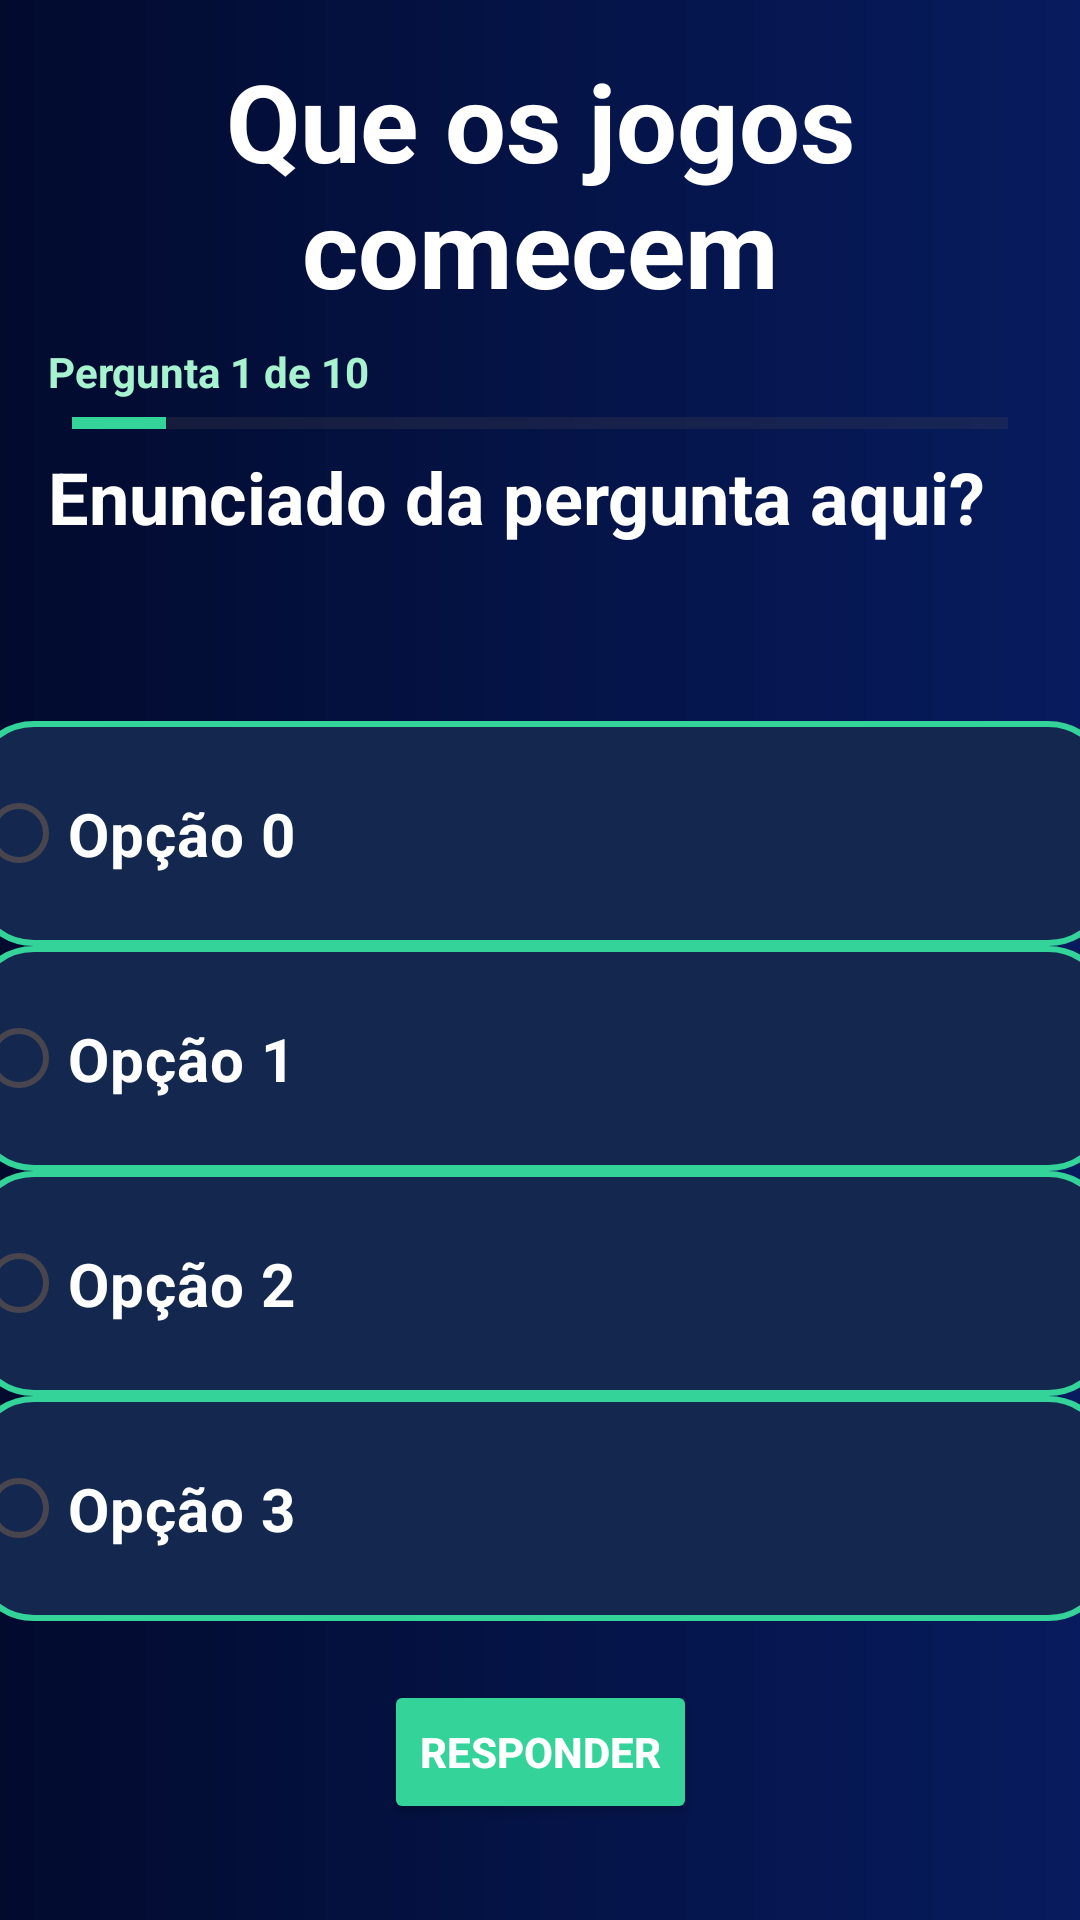

Write the Android layout XML for this screen, with the resource values it uses.
<!-- AndroidManifest.xml: application theme Theme.Pio -->
<!-- res/layout/activity_tela_quiz.xml -->
<?xml version="1.0" encoding="utf-8"?>
<androidx.constraintlayout.widget.ConstraintLayout xmlns:android="http://schemas.android.com/apk/res/android"
    xmlns:app="http://schemas.android.com/apk/res-auto"
    xmlns:tools="http://schemas.android.com/tools"
    android:id="@+id/main"
    android:layout_width="match_parent"
    android:layout_height="match_parent"
    android:background="@drawable/bg_quiz"
    tools:context=".Tela_Quiz">

    <ProgressBar
        android:id="@+id/progressQuiz"
        style="?android:attr/progressBarStyleHorizontal"
        android:layout_width="0dp"
        android:layout_height="8dp"
        android:layout_marginStart="24dp"
        android:layout_marginTop="137dp"
        android:layout_marginEnd="24dp"
        android:max="10"
        android:progress="1"
        android:progressTint="#34D399"
        app:layout_constraintEnd_toEndOf="parent"
        app:layout_constraintHorizontal_bias="0.0"
        app:layout_constraintStart_toStartOf="parent"
        app:layout_constraintTop_toTopOf="parent" />

    <TextView
        android:id="@+id/EditMenssagem"
        android:layout_width="0dp"
        android:layout_height="wrap_content"
        android:layout_margin="16dp"
        android:gravity="center"
        android:text="Que os jogos comecem"
        android:textColor="#FFFFFF"
        android:textSize="36sp"
        android:textStyle="bold"
        app:layout_constraintEnd_toEndOf="parent"
        app:layout_constraintStart_toStartOf="parent"
        app:layout_constraintTop_toTopOf="parent" />

    <TextView
        android:id="@+id/EditContador"
        android:layout_width="wrap_content"
        android:layout_height="wrap_content"
        android:layout_marginTop="8dp"
        android:text="Pergunta 1 de 10"
        android:textColor="#A7F3D0"
        android:textSize="14sp"
        android:textStyle="bold"
        app:layout_constraintStart_toStartOf="@+id/EditMenssagem"
        app:layout_constraintTop_toBottomOf="@+id/EditMenssagem" />

    <TextView
        android:id="@+id/tvEnunciado"
        android:layout_width="0dp"
        android:layout_height="wrap_content"
        android:layout_marginTop="16dp"
        android:text="Enunciado da pergunta aqui?"
        android:textColor="#FFFFFF"
        android:textSize="24sp"
        android:textStyle="bold"
        app:layout_constraintEnd_toEndOf="parent"
        app:layout_constraintStart_toStartOf="@+id/EditContador"
        app:layout_constraintTop_toBottomOf="@+id/EditContador" />

    <RadioGroup
        android:id="@+id/radioGroup"
        android:layout_width="380dp"
        android:layout_height="300dp"
        android:layout_marginTop="48dp"
        app:layout_constraintBottom_toTopOf="@+id/btnResponder"
        app:layout_constraintEnd_toEndOf="parent"
        app:layout_constraintHorizontal_bias="0.5"
        app:layout_constraintStart_toStartOf="parent"
        app:layout_constraintTop_toBottomOf="@+id/tvEnunciado"
        app:layout_constraintVertical_bias="0.35">

        <RadioButton
            android:id="@+id/rbOpcao0"
            android:layout_width="match_parent"
            android:layout_height="75dp"
            android:background="@drawable/bg_option"
            android:text="Opção 0"
            android:textColor="#FFFFFF"
            android:textSize="20sp"
            android:textStyle="bold" />

        <RadioButton
            android:id="@+id/rbOpcao1"
            android:layout_width="match_parent"
            android:layout_height="75dp"
            android:background="@drawable/bg_option"
            android:text="Opção 1"
            android:textColor="#FFFFFF"
            android:textSize="20sp"
            android:textStyle="bold" />

        <RadioButton
            android:id="@+id/rbOpcao2"
            android:layout_width="match_parent"
            android:layout_height="75dp"
            android:background="@drawable/bg_option"
            android:text="Opção 2"
            android:textColor="#FFFFFF"
            android:textSize="20sp"
            android:textStyle="bold" />

        <RadioButton
            android:id="@+id/rbOpcao3"
            android:layout_width="match_parent"
            android:layout_height="75dp"
            android:background="@drawable/bg_option"
            android:text="Opção 3"
            android:textColor="#FFFFFF"
            android:textSize="20sp"
            android:textStyle="bold" />
    </RadioGroup>

    <Button
        android:id="@+id/btnResponder"
        android:layout_width="wrap_content"
        android:layout_height="wrap_content"
        android:layout_marginBottom="32dp"
        android:backgroundTint="#34D399"
        android:text="RESPONDER"
        android:textColor="#FFFFFF"
        android:textStyle="bold"
        app:layout_constraintBottom_toBottomOf="parent"
        app:layout_constraintEnd_toEndOf="parent"
        app:layout_constraintStart_toStartOf="parent" />

</androidx.constraintlayout.widget.ConstraintLayout>
<!-- resources referenced by this layout -->
<resources>
  <!-- drawable bg_option (drawable) -->
  <?xml version="1.0" encoding="utf-8"?>
  <shape xmlns:android="http://schemas.android.com/apk/res/android">
      <solid android:color="#13274F"/>
  
      <corners android:radius="20dp"/>
  
      <stroke
          android:width="2dp"
          android:color="#34D399"/>
  </shape>
  <!-- drawable bg_quiz (drawable) -->
  <?xml version="1.0" encoding="utf-8"?>
  <shape xmlns:android="http://schemas.android.com/apk/res/android">
      <gradient
          android:startColor="#020B2E"
          android:endColor="#071B5E"
          android:angle="0"/>
  </shape>
  <style name="Theme.Pio" parent="Base.Theme.Pio" />
  <style name="Base.Theme.Pio" parent="Theme.Material3.DayNight.NoActionBar">
          
          
      </style>
</resources>
